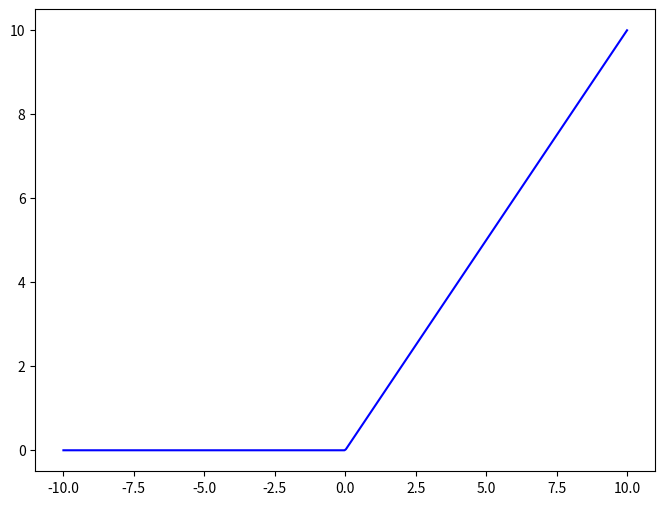

Generate this figure with matplotlib:
import numpy as np
import matplotlib.pyplot as plt

# 定义ReLu函数
def relu(x):
    return np.maximum(0, x)

def relu_derivative(x):
    return np.where(x > 0, 1, 0)
if __name__ == '__main__':
    # 生成x值，从-10到10，共400个点
    x = np.linspace(-10, 10, 400)

    # 计算每个x对应的Sigmoid值
    y = relu(x)
    dy = relu_derivative(x)

    # 绘制ReLu函数图像
    plt.figure(figsize=(8, 6))
    plt.plot(x, y, color='blue')
    plt.show()

    # plt.figure(figsize=(8, 6))
    # plt.plot(x, dy, color='red')
    # plt.show()